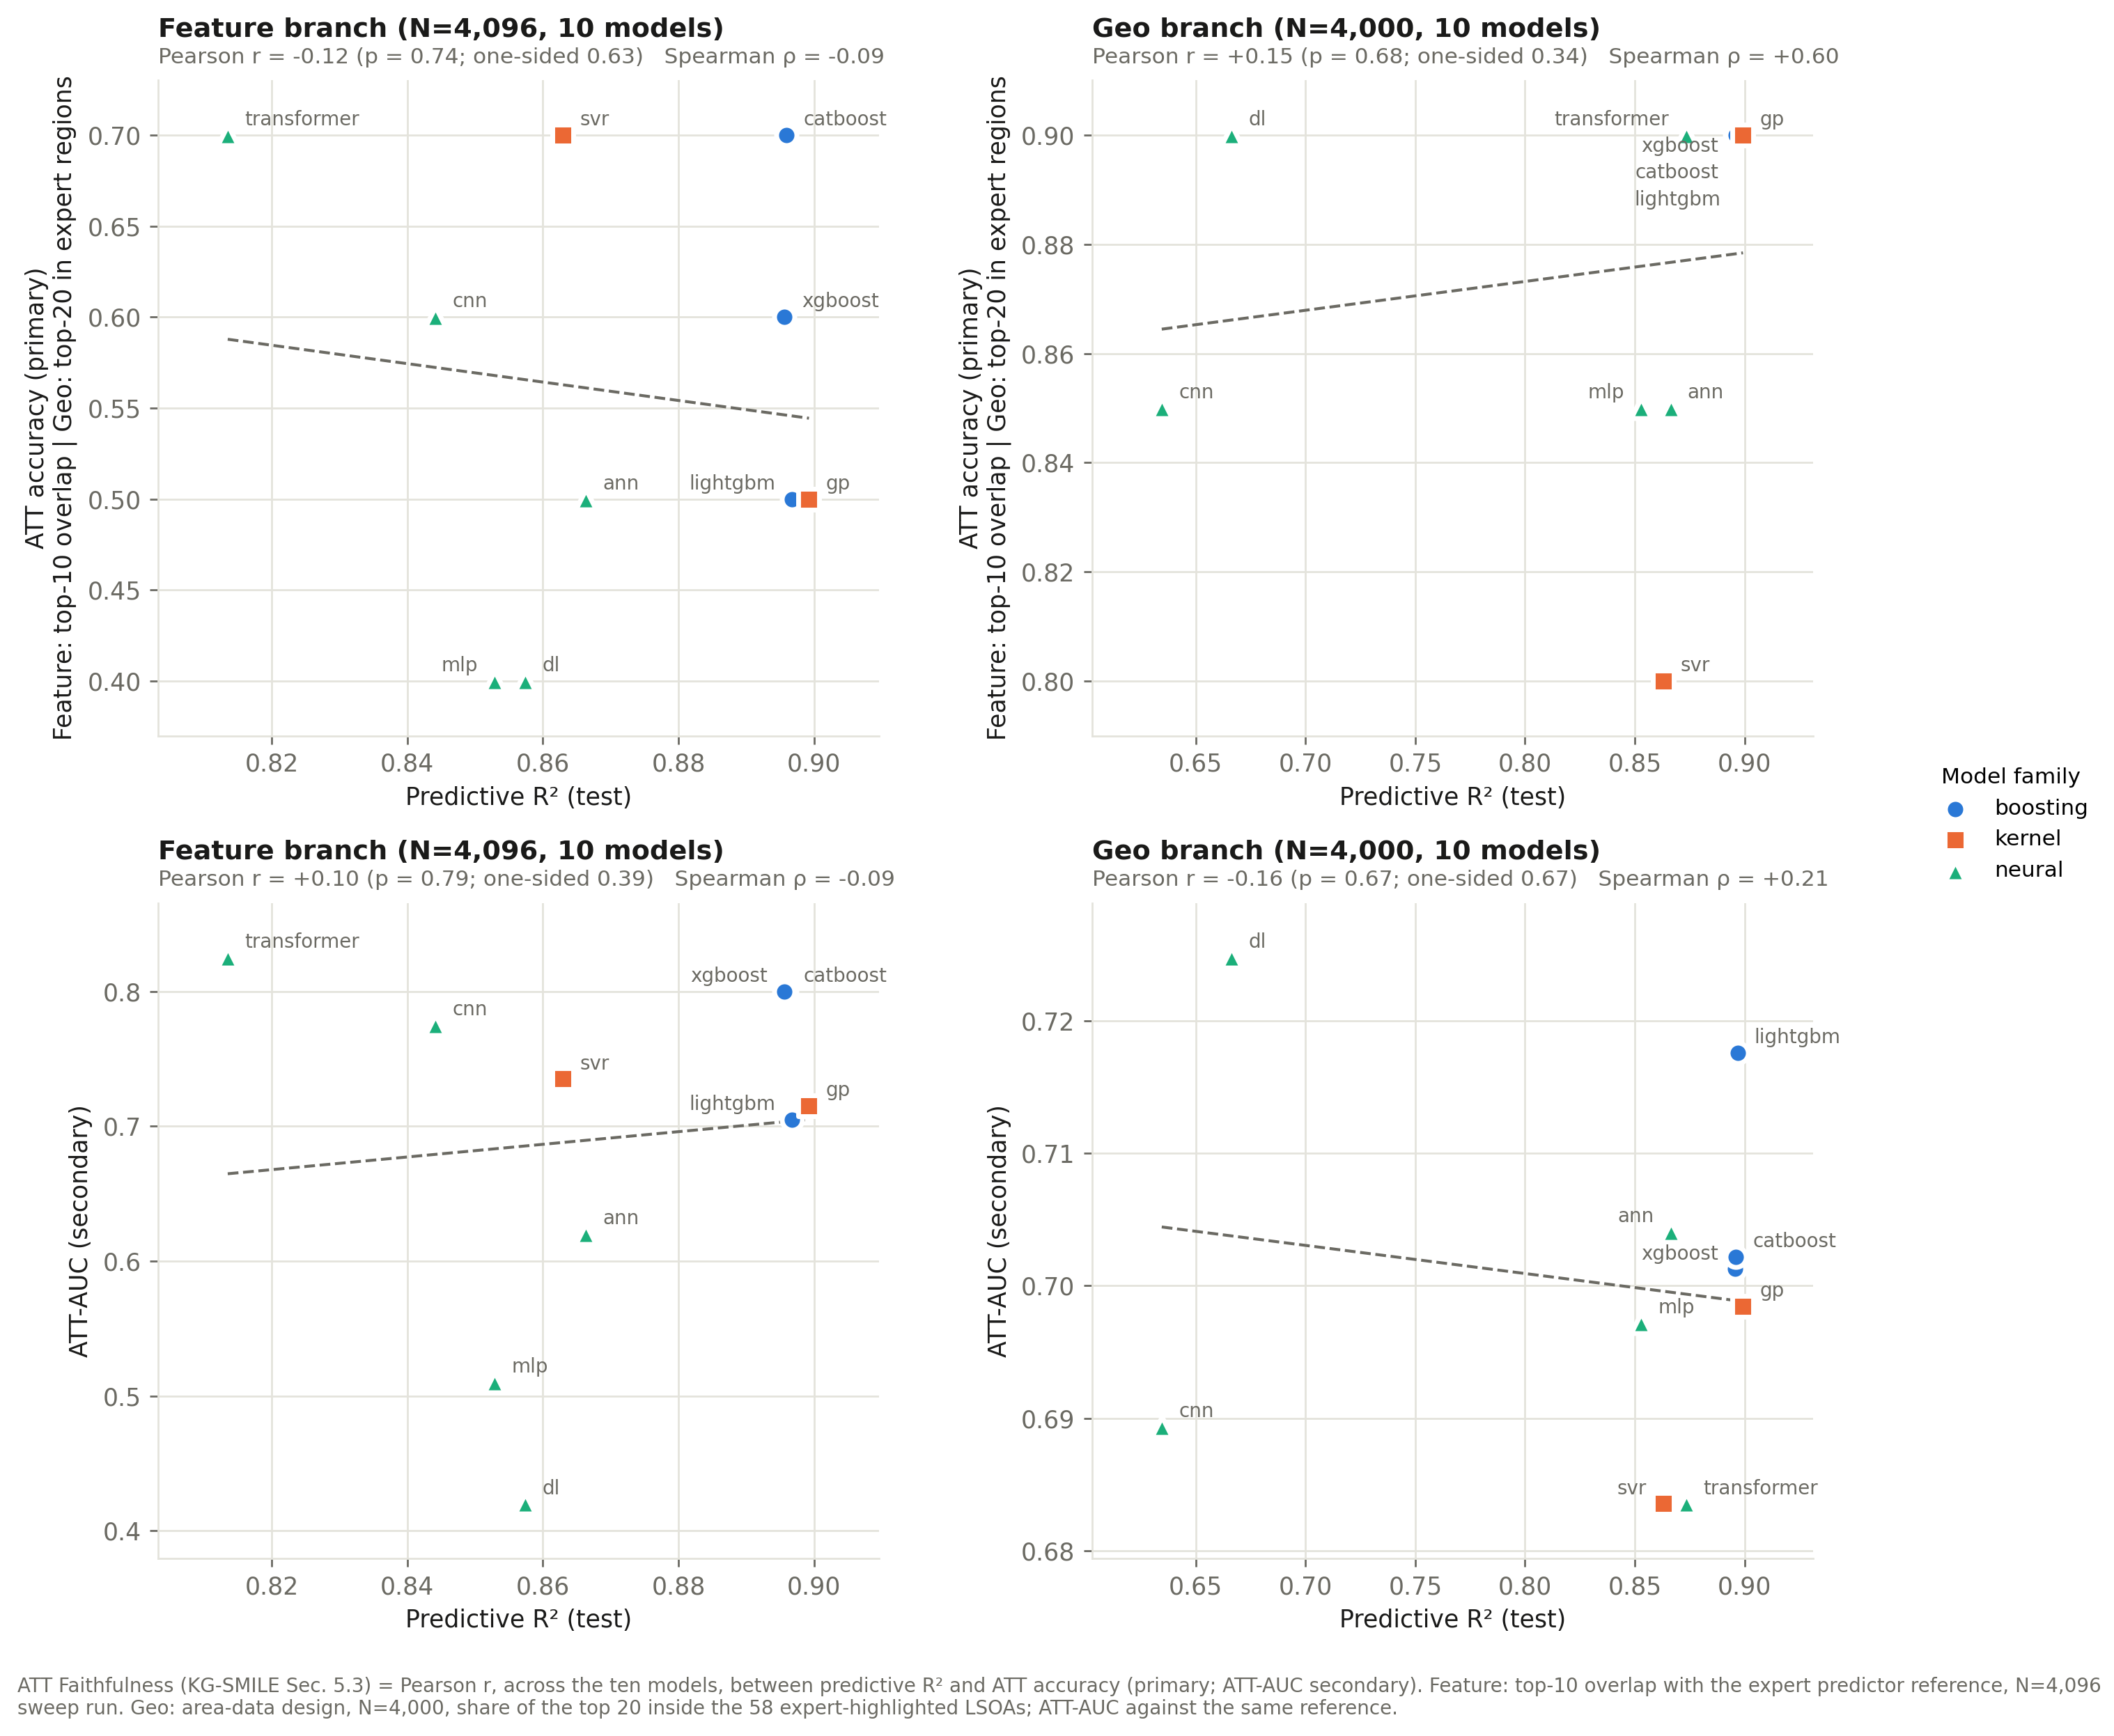

Values plotted in this chart, from the file beside it:
branch, measure, n, n_models, models, pearson_r, pearson_p, pearson_p_one_sided, spearman_rho, spearman_p
Feature, att_accuracy, 4096, 10, catboost,lightgbm,xgboost,gp,svr,ann,cnn…, -0.1223, 0.7364, 0.6318, -0.0938, 0.7966
Feature, att_auc, 4096, 10, catboost,lightgbm,xgboost,gp,svr,ann,cnn…, 0.09909, 0.7853, 0.3927, -0.08511, 0.8152
Geo, att_accuracy, 4000, 10, xgboost,lightgbm,catboost,svr,gp,mlp,dl,…, 0.1472, 0.6849, 0.3425, 0.6034, 0.06477
Geo, att_auc, 4000, 10, xgboost,lightgbm,catboost,svr,gp,mlp,dl,…, -0.1566, 0.6658, 0.6671, 0.2121, 0.5563
